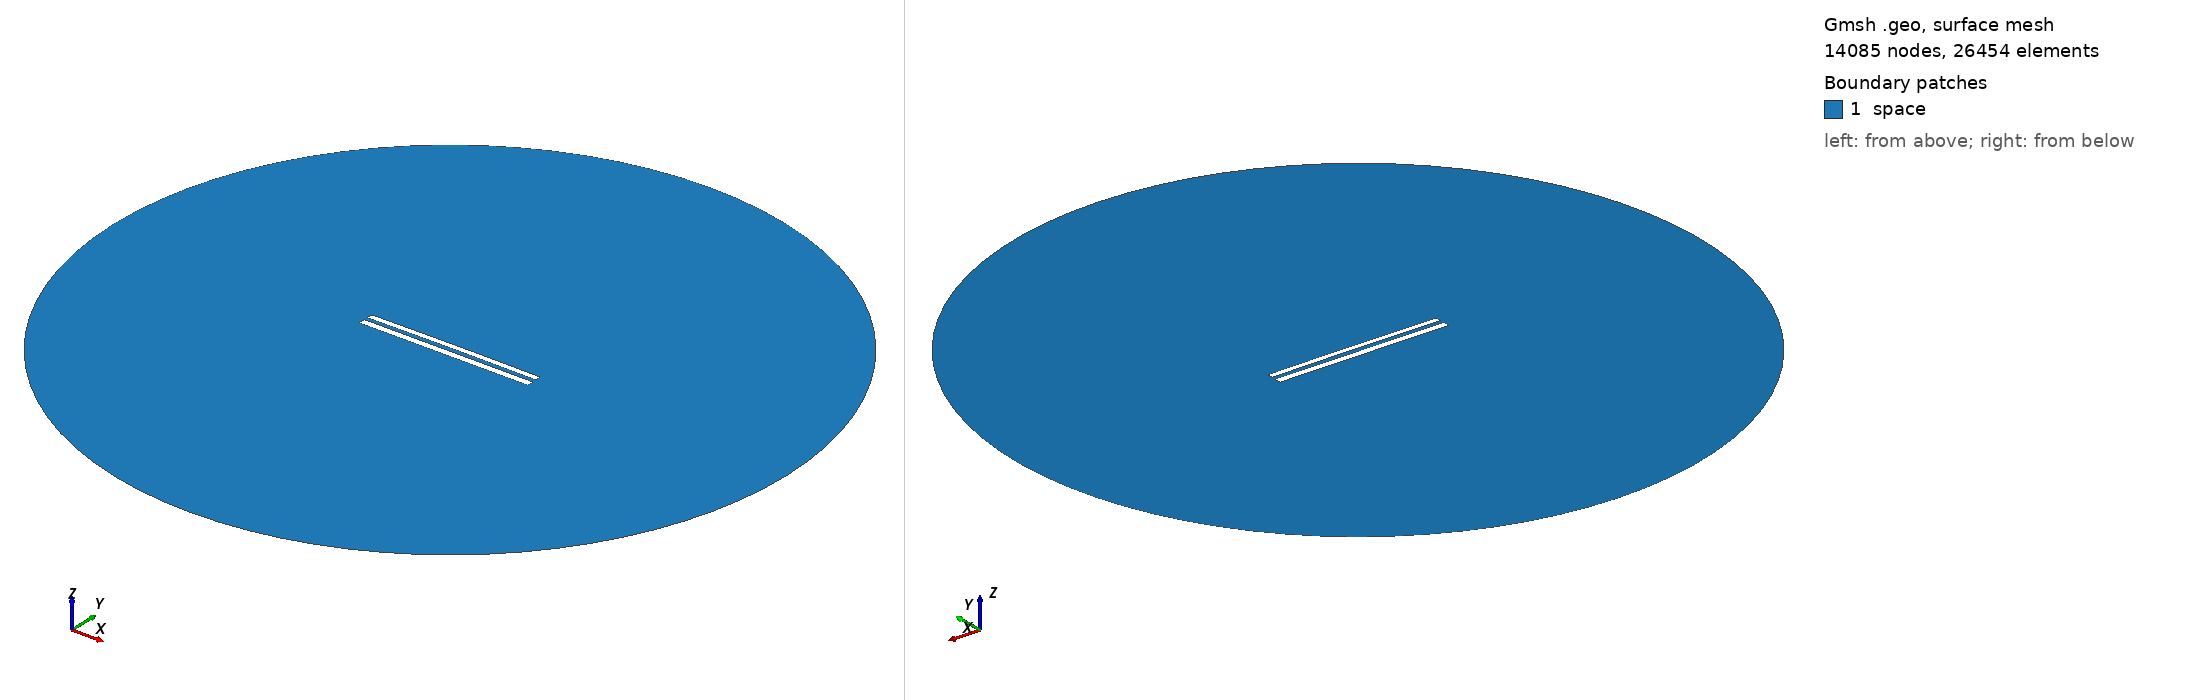

Gmsh geometry script, surface-meshed: 14085 nodes, 26454 surface elements. Boundary patches (legend numbers): 1 space. Left view from above one corner, right view from below the opposite corner. Legend entries are the model's physical surfaces. The drawing asked Gmsh for element sizes between 1% and 20% of the model's largest extent; the script's own settings can give other sizes.

=== 8738.geo (drawn) ===
//---------------------------------------
// Geometry kernel
//---------------------------------------

SetFactory("OpenCASCADE");



//---------------------------------------
// Parameters of the geometry
//---------------------------------------

// Overetch of the upper plate
overetch = 0.25;

// Distance between the plates
distance = 2.25;

// Discretization over the x axis (for the deformation)
nx = 50; 

// Length of the plate
L = 100 - overetch; 

// Number of modes
n = 4; 

// 1st mode coefficient
coeff(1) = 0.15;
beta(1) = 0.596864 * 3.1415926535 / L;

// 2nd mode coefficient
coeff(2) = 0.15;
beta(2) = 1.49418 * 3.1415926535 / L;

// 3rd mode coefficient
coeff(3) = 0.0;
beta(3) = 2.50025 * 3.1415926535 / L;

// 4th mode coefficient
coeff(4) = 0.0;
beta(4) = 3.49999 * 3.1415926535 / L;



//---------------------------------------
// Upper plate (deformed rectangle)
//---------------------------------------

// Coordiantes of the upper plate
xmin = -50;
xmax = 50 - overetch;

// Height of the upper plate
yheight = 4 - 2 * overetch;

// Indexes of the points
UpperID[] = {};
LowerID[] = {};
LeftID[] = {};
RightID[] = {};

// Point index
p = 1;

// Horizontal edges
For i In {1:nx}
    x = xmin + (i-1)*(xmax - xmin)/(nx-1);

    y_bottom = distance / 2 + overetch;
    For j In {1:n}
        C = (Cosh(beta(j)*L) + Cos(beta(j)*L)) / (Sinh(beta(j)*L) + Sin(beta(j)*L));
        y_bottom  = y_bottom + coeff(j) * (Cosh(beta(j)*(x+50)) - Cos(beta(j)*(x+50)) - C * (Sinh(beta(j)*(x+50)) - Sin(beta(j)*(x+50))));
    EndFor

    y_top = y_bottom + yheight;

    Point(p) = {x, y_top, 0, 1.0};
    UpperID[i] = p;
    p = p + 1;

    Point(p) = {x, y_bottom, 0, 1.0};
    LowerID[i] = p;
    p = p + 1;
EndFor

// Create point lists
UpperPts[] = {}; LowerPts[] = {};
For i In {1:nx}
  UpperPts[] += {UpperID[i]};
  LowerPts[] += {LowerID[i]};
EndFor

// Build splines
Spline(1) = {UpperPts[]};
Spline(2) = {LowerPts[]};
Line(3) = {LowerPts[nx-1], UpperPts[nx-1]};
Line(4) = {LowerPts[0], UpperPts[0]};

// Build the plane surface
Curve Loop(1) = {2, 3, -1, -4};
Plane Surface(1) = {1};



//---------------------------------------
// Lower plate (rectangle)
//---------------------------------------

// Vertices
Point(1001) = {-50, -1, 0, 1.0};
Point(1002) = { 50, -1, 0, 1.0};
Point(1003) = { 50,  -5, 0, 1.0};
Point(1004) = {-50,  -5, 0, 1.0};

// Edges
Line(5) = {1001, 1002};
Line(6) = {1002, 1003};
Line(7) = {1003, 1004};
Line(8) = {1004, 1001};

// Plane surface
Line Loop(2) = {5, 6, 7, 8};
Plane Surface(2) = {2}; 



//---------------------------------------
// Outer (fictious) boundary
//---------------------------------------

// Points
Point(1005) = {0, 0, 0};       // Center
Point(1006) = {200, 0, 0};     // Start point
Point(1007) = {0, 200, 0};     // 90 degrees
Point(1008) = {-200, 0, 0};    // 180 degrees
Point(1009) = {0, -200, 0};    // 270 degrees

// Circle arcs (each needs start, center, end)
Circle(9) = {1006, 1005, 1007};
Circle(10) = {1007, 1005, 1008};
Circle(11) = {1008, 1005, 1009};
Circle(12) = {1009, 1005, 1006};

// Plane surface for the entire domain
Curve Loop(3) = {9, 10, 11, 12};
Surface(3) = {3};

// Subtract the plates from the whole domain to obtain the actual domain where we want to solve the equations
BooleanDifference{ Surface{3}; Delete; }{ Surface{1}; Surface{2}; Delete; }




//---------------------------------------
// Transfinite Lines/Curves
//---------------------------------------

// Set the number of points on the boundaries
r = 7;

// Plates
Transfinite Curve {1, 2} = 50*r Using Progression 1;
Transfinite Curve {3, 4} = 2*r Using Progression 1;
Transfinite Line {5, 7} = 50*r Using Progression 1;
Transfinite Line {6, 8} = 2*r Using Progression 1;

// Outer boundary
Transfinite Line {9, 10, 11, 12} = 20 Using Progression 1;



//---------------------------------------
// Physical groups
//---------------------------------------                

// Physical curves (boundaries)
Physical Line("force_segment", 10) = {2};
Physical Line("upper_plate", 11) = {1, 3, 4};
Physical Line("lower_plate", 12) = {5, 6, 7, 8};
Physical Line("boundary", 20) = {9, 10, 11, 12};

// Physical Surfaces
Physical Surface("space", 30) = {3};



//---------------------------------------
// 6. Generate the Mesh
//---------------------------------------

// 2D mesh generation
Mesh 2;
